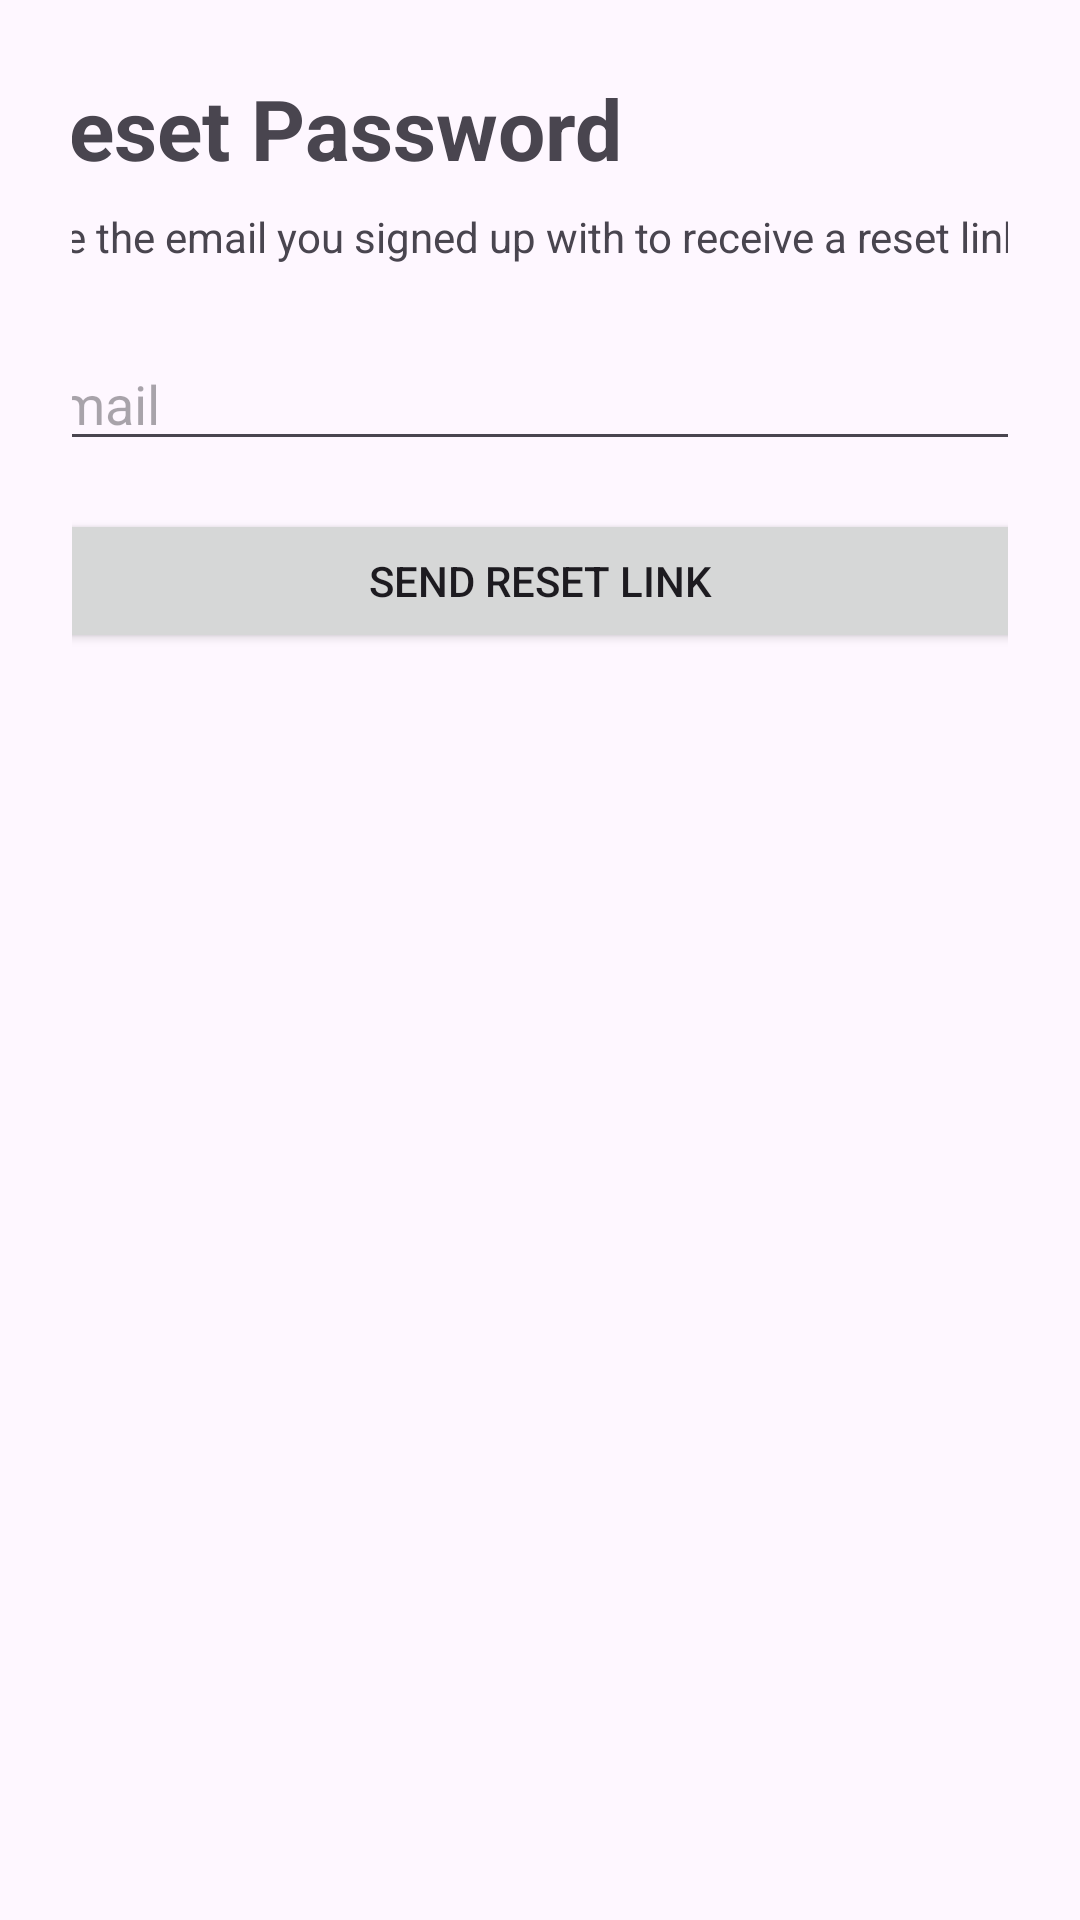

Android layout source for this screen:
<!-- AndroidManifest.xml: application theme Theme.CSCI3130GroupProject -->
<!-- res/layout/activity_forgot_password.xml -->
<?xml version="1.0" encoding="utf-8"?>
<LinearLayout
    xmlns:android="http://schemas.android.com/apk/res/android"
    android:id="@+id/main"
    android:layout_width="match_parent"
    android:layout_height="match_parent"
    android:orientation="vertical"
    android:padding="24dp"
    android:gravity="center_horizontal">

    
    <TextView
        android:id="@+id/titleText"
        android:layout_width="350dp"
        android:layout_height="wrap_content"
        android:text="Reset Password"
        android:textStyle="bold"
        android:textSize="28sp"
        android:layout_marginBottom="8dp" />

    
    <TextView
        android:id="@+id/subtitleText"
        android:layout_width="350dp"
        android:layout_height="wrap_content"
        android:text="Use the email you signed up with to receive a reset link."
        android:textSize="14sp"
        android:layout_marginBottom="24dp" />

    
    <EditText
        android:id="@+id/emailInput"
        android:layout_width="350dp"
        android:layout_height="wrap_content"
        android:hint="Email"
        android:inputType="textEmailAddress"
        android:autofillHints="emailAddress"
        android:layout_marginBottom="16dp" />

    
    <Button
        android:id="@+id/resetPasswordButton"
        android:layout_width="350dp"
        android:layout_height="wrap_content"
        android:text="Send Reset Link"
        android:layout_marginBottom="12dp" />

    
    <TextView
        android:id="@+id/statusMessage"
        android:layout_width="350dp"
        android:layout_height="wrap_content"
        android:text=""
        android:textSize="14sp" />

</LinearLayout>
<!-- resources referenced by this layout -->
<resources>
  <style name="Theme.CSCI3130GroupProject" parent="Base.Theme.CSCI3130GroupProject" />
  <style name="Base.Theme.CSCI3130GroupProject" parent="Theme.Material3.DayNight.NoActionBar">
          
          
      </style>
</resources>
